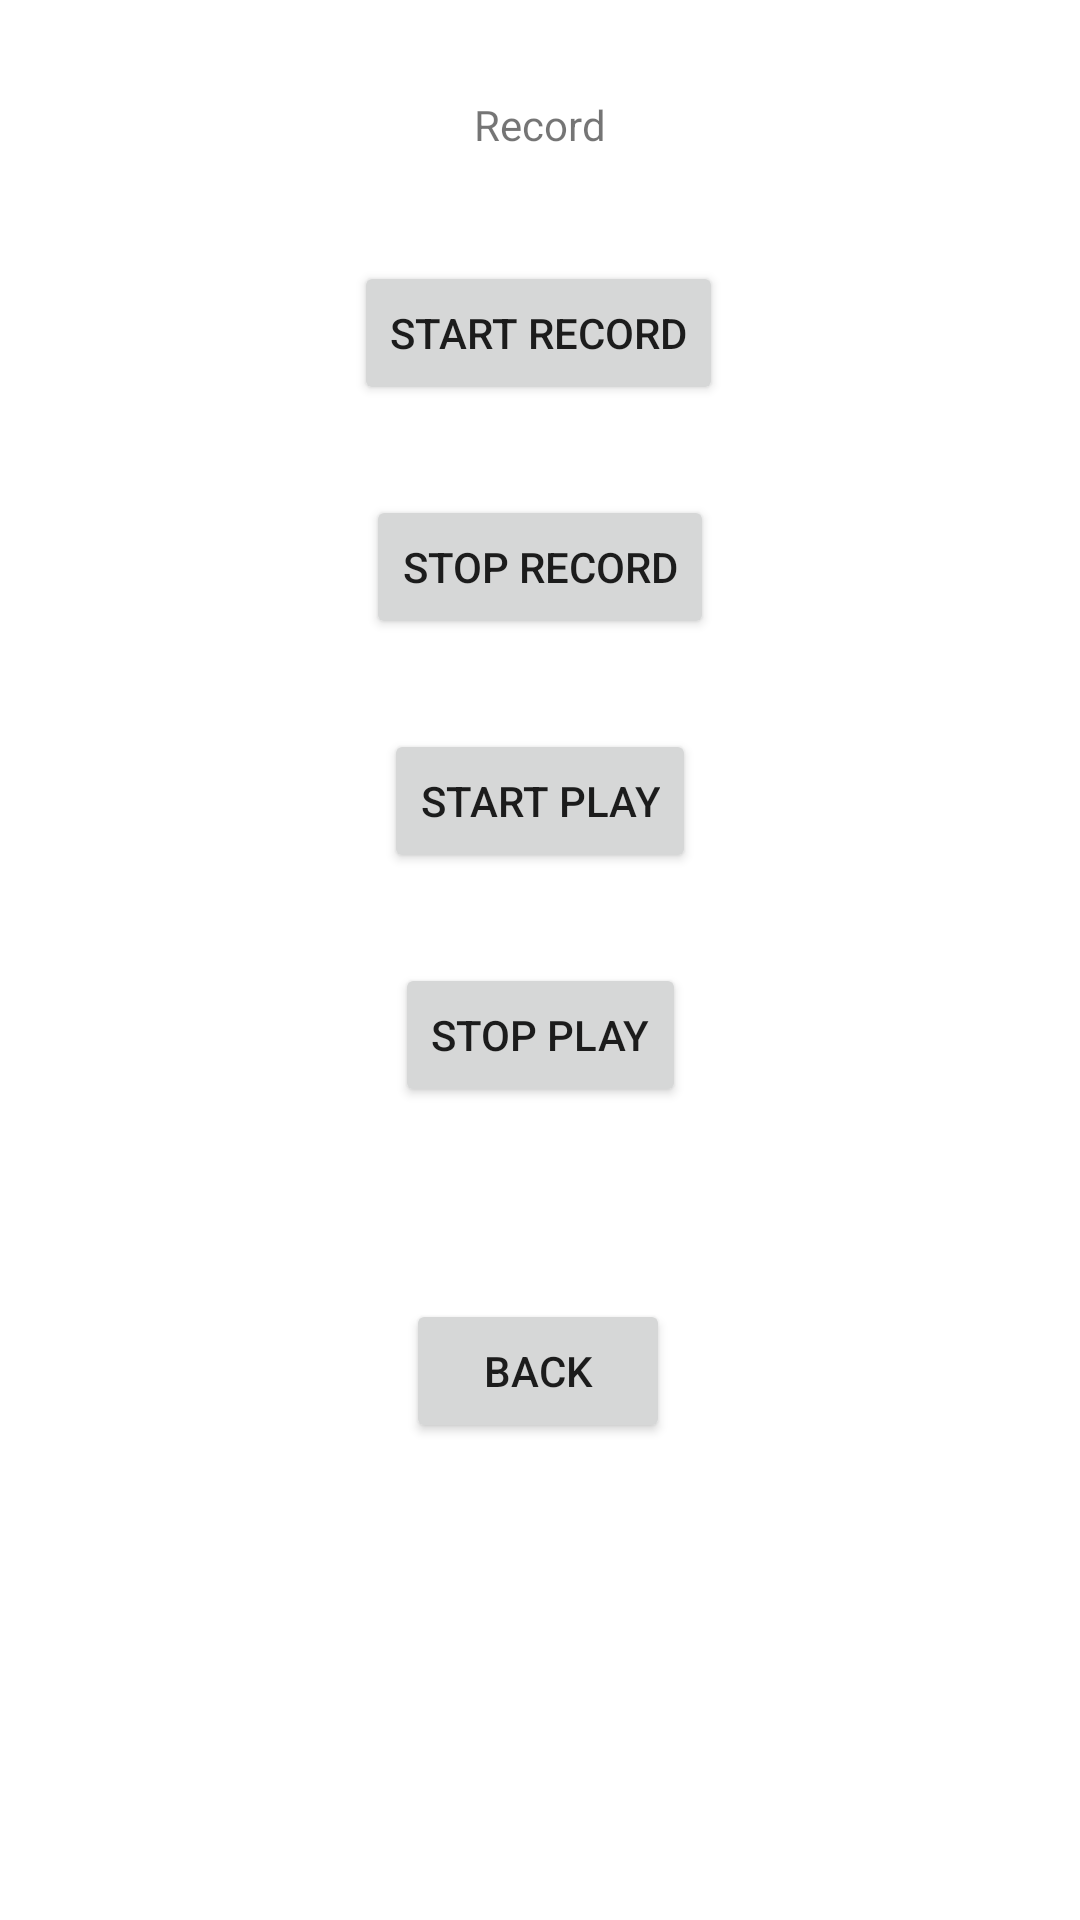

Produce the Android XML layout that renders to this screen, including the resource entries it uses.
<!-- AndroidManifest.xml: application theme Theme.SpeakFun -->
<!-- res/layout/activity_record.xml -->
<?xml version="1.0" encoding="utf-8"?>
<androidx.constraintlayout.widget.ConstraintLayout xmlns:android="http://schemas.android.com/apk/res/android"
    xmlns:app="http://schemas.android.com/apk/res-auto"
    xmlns:tools="http://schemas.android.com/tools"
    android:layout_width="match_parent"
    android:layout_height="match_parent"
    tools:context=".RecordActivity">

    <TextView
        android:id="@+id/textViewRecord"
        android:layout_width="wrap_content"
        android:layout_height="wrap_content"
        android:layout_marginTop="32dp"
        android:text="@string/recordTitle"
        app:layout_constraintEnd_toEndOf="parent"
        app:layout_constraintStart_toStartOf="parent"
        app:layout_constraintTop_toTopOf="parent" />

    <Button
        android:id="@+id/buttonRecordStartRecord"
        android:layout_width="wrap_content"
        android:layout_height="wrap_content"
        android:layout_marginTop="36dp"
        android:text="@string/startRecord"
        app:layout_constraintEnd_toEndOf="parent"
        app:layout_constraintHorizontal_bias="0.498"
        app:layout_constraintStart_toStartOf="parent"
        app:layout_constraintTop_toBottomOf="@+id/textViewRecord" />

    <Button
        android:id="@+id/buttonRecordStopRecord"
        android:layout_width="wrap_content"
        android:layout_height="wrap_content"
        android:layout_marginTop="30dp"
        android:text="@string/stopRecord"
        app:layout_constraintEnd_toEndOf="parent"
        app:layout_constraintStart_toStartOf="parent"
        app:layout_constraintTop_toBottomOf="@+id/buttonRecordStartRecord" />

    <Button
        android:id="@+id/buttonRecordStartPlay"
        android:layout_width="wrap_content"
        android:layout_height="wrap_content"
        android:layout_marginTop="30dp"
        android:text="@string/startPlay"
        app:layout_constraintEnd_toEndOf="parent"
        app:layout_constraintStart_toStartOf="parent"
        app:layout_constraintTop_toBottomOf="@+id/buttonRecordStopRecord" />

    <Button
        android:id="@+id/buttonRecordStopPlay"
        android:layout_width="wrap_content"
        android:layout_height="wrap_content"
        android:layout_marginTop="30dp"
        android:text="@string/stopPlay"
        app:layout_constraintEnd_toEndOf="parent"
        app:layout_constraintStart_toStartOf="parent"
        app:layout_constraintTop_toBottomOf="@+id/buttonRecordStartPlay" />

    <Button
        android:id="@+id/buttonRecordButtonBack"
        android:layout_width="wrap_content"
        android:layout_height="wrap_content"
        android:layout_marginTop="64dp"
        android:text="@string/buttonBack"
        app:layout_constraintEnd_toEndOf="parent"
        app:layout_constraintHorizontal_bias="0.498"
        app:layout_constraintStart_toStartOf="parent"
        app:layout_constraintTop_toBottomOf="@+id/buttonRecordStopPlay" />
</androidx.constraintlayout.widget.ConstraintLayout>
<!-- resources referenced by this layout -->
<resources>
  <string name="buttonBack">Back</string>
  <string name="recordTitle">Record</string>
  <string name="startPlay">Start Play</string>
  <string name="startRecord">Start Record</string>
  <string name="stopPlay">Stop Play</string>
  <string name="stopRecord">Stop Record</string>
  <style name="Theme.SpeakFun" parent="Theme.MaterialComponents.DayNight.DarkActionBar">
          
          <item name="colorPrimary">@color/purple_500</item>
          <item name="colorPrimaryVariant">@color/purple_700</item>
          <item name="colorOnPrimary">@color/white</item>
          
          <item name="colorSecondary">@color/teal_200</item>
          <item name="colorSecondaryVariant">@color/teal_700</item>
          <item name="colorOnSecondary">@color/black</item>
          
          <item name="android:statusBarColor" tools:targetApi="l">?attr/colorPrimaryVariant</item>
          
      </style>
  <!-- not gathered from this repository: default colours our renderer supplied (Android Studio template values) -->
  <color name="purple_500">#FF6200EE</color>
  <color name="purple_700">#FF3700B3</color>
  <color name="teal_200">#FF03DAC5</color>
  <color name="teal_700">#FF018786</color>
  <color name="black">#FF000000</color>
  <color name="white">#FFFFFFFF</color>
</resources>
